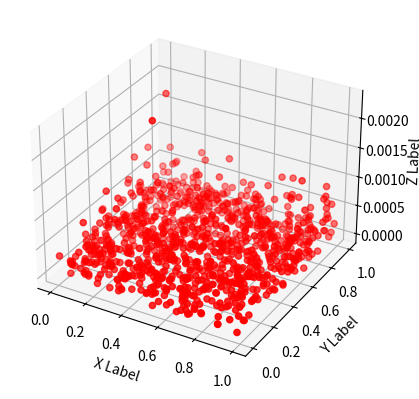

This chart was generated by the following Python code:
import numpy as np
import matplotlib.pyplot as plt
from mpl_toolkits.mplot3d import Axes3D

def sample_exponential(lambda_):
    r = -np.log(1.0 - np.random.rand()) / lambda_
    return r

# 测试函数
def test_sample_exponential():
    lambda_ = 4000.0  # 可以根据需要调整lambda值
    num_samples = 1000  # 生成样本的数量

    samples = [sample_exponential(lambda_) for _ in range(num_samples)]

    fig = plt.figure()
    ax = fig.add_subplot(111, projection='3d')

    # 为了可视化3D效果，我们假设这些样本分布在x-y平面上
    x = np.random.rand(num_samples)
    y = np.random.rand(num_samples)
    z = samples

    ax.scatter(x, y, z, c='r', marker='o')
    ax.set_xlabel('X Label')
    ax.set_ylabel('Y Label')
    ax.set_zlabel('Z Label')

    plt.show()

if __name__ == "__main__":
    test_sample_exponential()